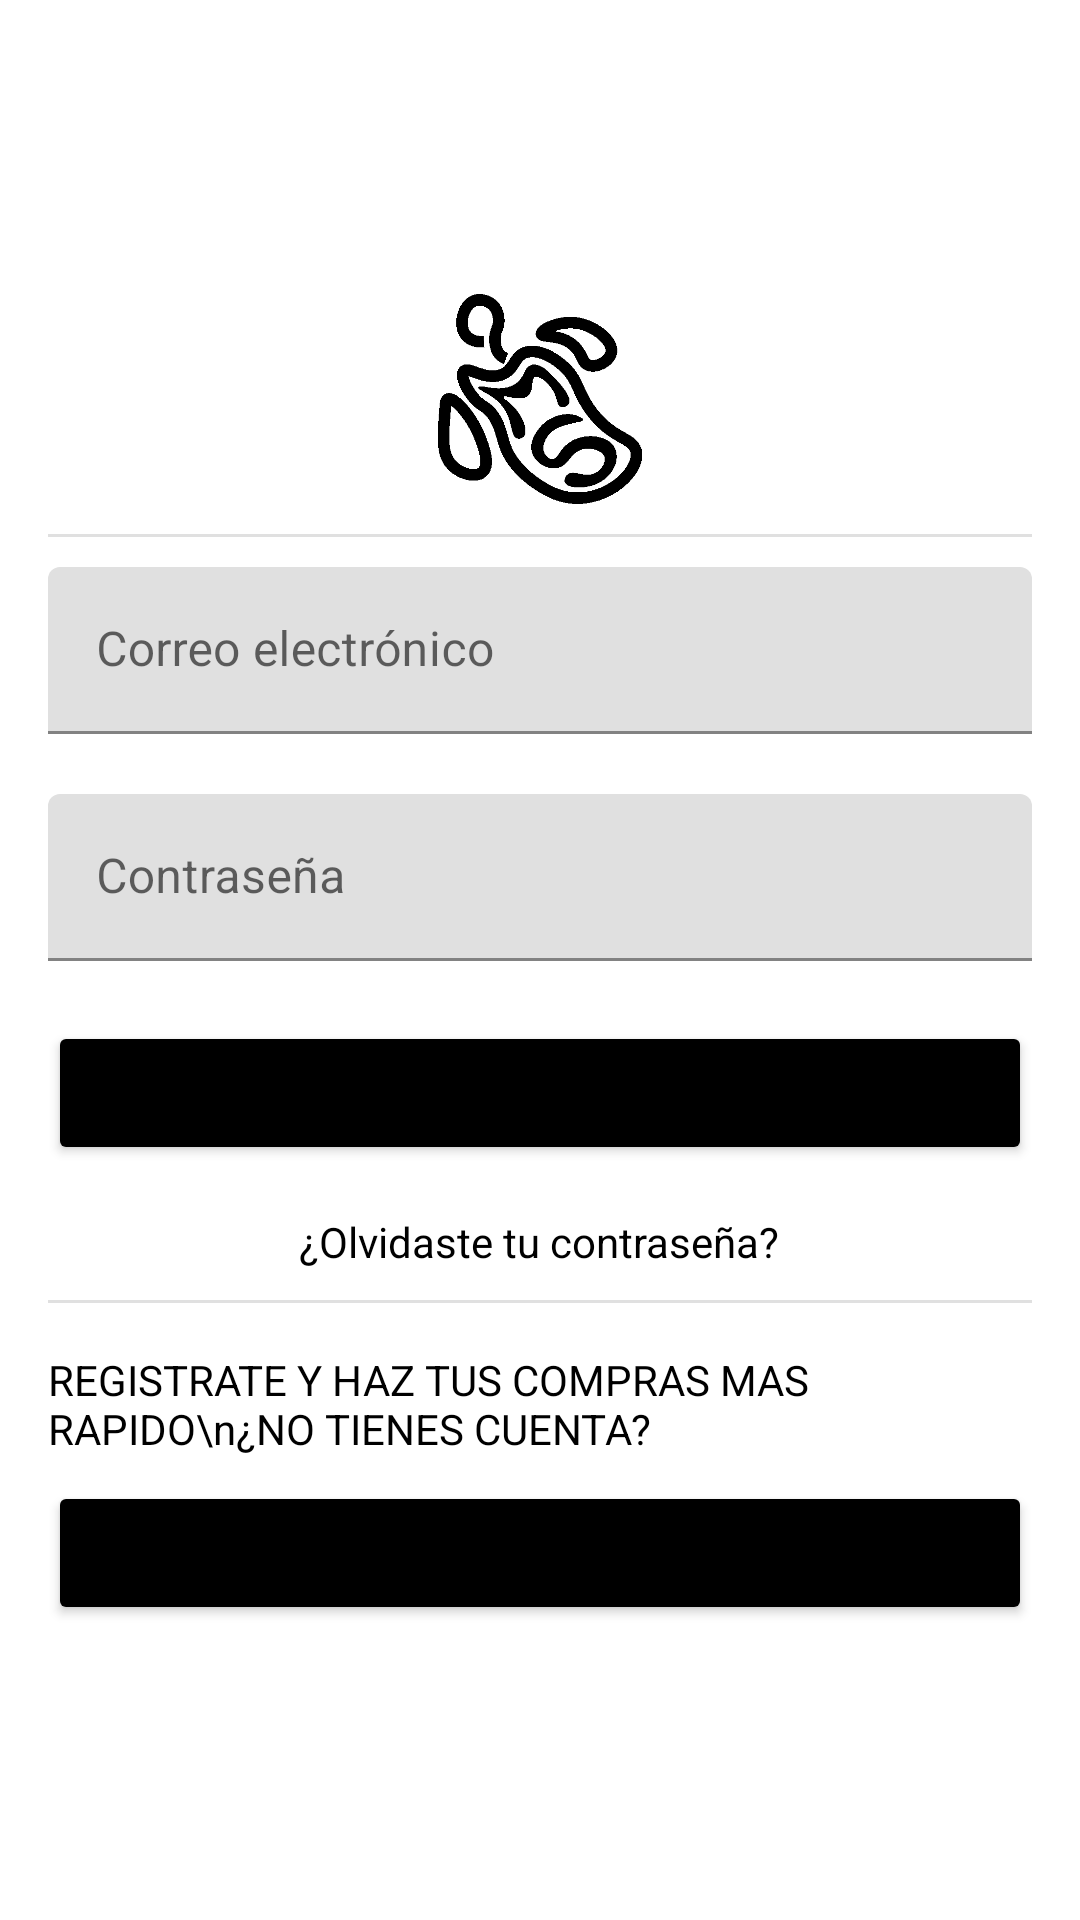

Here is an Android app screen rendered from its layout file. Give the layout XML and the strings, colors and styles it references.
<!-- AndroidManifest.xml: application theme Theme.MexStyleMX -->
<!-- res/layout/activity_login.xml -->
<?xml version="1.0" encoding="utf-8"?>
<LinearLayout xmlns:android="http://schemas.android.com/apk/res/android"
    android:layout_width="match_parent"
    android:layout_height="match_parent"
    xmlns:tools="http://schemas.android.com/tools"
    android:orientation="vertical"
    android:gravity="center"
    android:padding="16dp"
    tools:context=".ui.login.LoginActivity">

    
    <ImageView
        android:layout_width="70dp"
        android:layout_height="70dp"
        android:src="@drawable/logo"
        android:layout_gravity="center"
        android:layout_marginBottom="10dp"/>

    
    <View
        android:layout_width="match_parent"
        android:layout_height="1dp"
        android:background="?android:attr/dividerHorizontal"
        android:layout_marginBottom="10dp"/>

    
    <com.google.android.material.textfield.TextInputLayout
        android:layout_width="match_parent"
        android:layout_height="wrap_content"
        android:hint="Correo electrónico"
        android:layout_marginBottom="20dp">

        <com.google.android.material.textfield.TextInputEditText
            android:layout_width="match_parent"
            android:layout_height="wrap_content"
            android:inputType="textEmailAddress"/>
    </com.google.android.material.textfield.TextInputLayout>

    
    <com.google.android.material.textfield.TextInputLayout
        android:layout_width="match_parent"
        android:layout_height="wrap_content"
        android:hint="Contraseña"
        android:layout_marginBottom="20dp">

        <com.google.android.material.textfield.TextInputEditText
            android:layout_width="match_parent"
            android:layout_height="wrap_content"
            android:inputType="textPassword"/>
    </com.google.android.material.textfield.TextInputLayout>

    
    <Button
        android:id="@+id/btnLogin"
        android:layout_width="match_parent"
        android:layout_height="wrap_content"
        android:text="Iniciar Sesión"
        android:backgroundTint="@android:color/black"/>

    
    <TextView
        android:id="@+id/tvResetPassword"
        android:layout_width="wrap_content"
        android:layout_height="wrap_content"
        android:layout_marginTop="16dp"
        android:text="¿Olvidaste tu contraseña?"
        android:textColor="@android:color/black"
        android:layout_marginBottom="10dp"/>

    
    <View
        android:layout_width="match_parent"
        android:layout_height="1dp"
        android:background="?android:attr/dividerHorizontal"/>

    
    <TextView
        android:layout_width="wrap_content"
        android:layout_height="wrap_content"
        android:layout_marginTop="16dp"
        android:text="REGISTRATE Y HAZ TUS COMPRAS MAS RAPIDO\n¿NO TIENES CUENTA?"
        android:textColor="@android:color/black"/>

    
    <Button
        android:id="@+id/btnRegister"
        android:layout_width="match_parent"
        android:layout_height="wrap_content"
        android:text="Crear Cuenta"
        android:backgroundTint="@android:color/black"
        android:layout_marginTop="8dp"/>
</LinearLayout>
<!-- resources referenced by this layout -->
<resources>
  <!-- drawable logo: png bitmap (drawable, 8211 bytes) -->
  <style name="Theme.MexStyleMX" parent="Theme.MaterialComponents.DayNight.DarkActionBar">
          
          <item name="colorPrimary">@color/purple_500</item>
          <item name="colorPrimaryVariant">@color/purple_700</item>
          <item name="colorOnPrimary">@color/white</item>
          
          <item name="colorSecondary">@color/teal_200</item>
          <item name="colorSecondaryVariant">@color/teal_700</item>
          <item name="colorOnSecondary">@color/black</item>
          
          <item name="android:statusBarColor">?attr/colorPrimaryVariant</item>
          
      </style>
  <color name="purple_500">#555555</color>
  <color name="purple_700">#303030</color>
  <color name="white">#FFFFFFFF</color>
  <color name="teal_200">#FF03DAC5</color>
  <color name="teal_700">#FF018786</color>
  <color name="black">#FF000000</color>
</resources>
